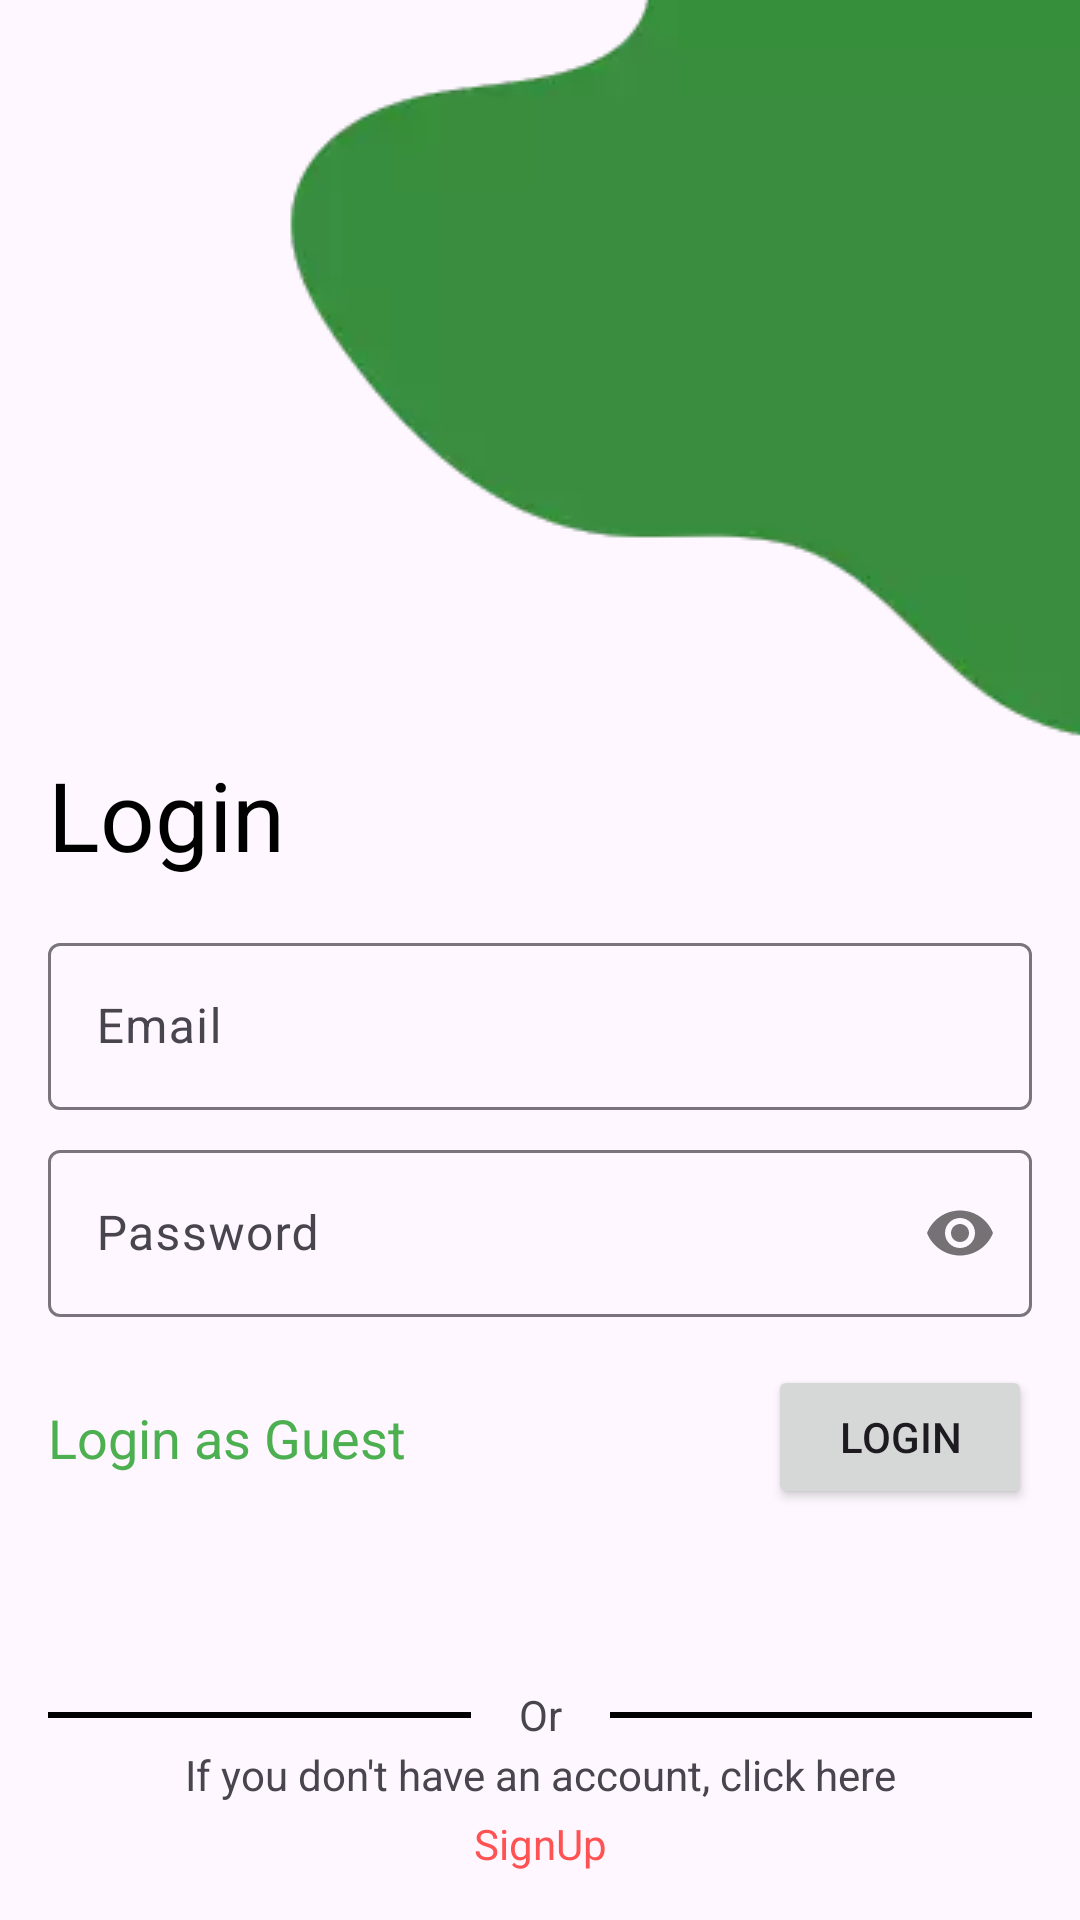

Here is an Android app screen rendered from its layout file. Give the layout XML and the strings, colors and styles it references.
<!-- AndroidManifest.xml: application theme Theme.RecipesApp -->
<!-- res/layout/activity_login.xml -->
<?xml version="1.0" encoding="utf-8"?>
<androidx.constraintlayout.widget.ConstraintLayout xmlns:android="http://schemas.android.com/apk/res/android"
    xmlns:app="http://schemas.android.com/apk/res-auto"
    xmlns:tools="http://schemas.android.com/tools"
    android:layout_width="match_parent"
    android:layout_height="match_parent"
    tools:context=".LoginActivity">

    <ImageView
        android:id="@+id/imageView2"
        android:layout_width="wrap_content"
        android:layout_height="wrap_content"
        android:scaleType="centerCrop"
        app:layout_constraintEnd_toEndOf="parent"
        app:layout_constraintStart_toStartOf="parent"
        app:layout_constraintTop_toTopOf="parent"
        app:srcCompat="@drawable/blob" />

    <TextView
        android:id="@+id/textView"
        android:layout_width="wrap_content"
        android:layout_height="wrap_content"
        android:layout_marginStart="16dp"
        android:text="@string/login"
        android:textColor="@color/black"
        android:textSize="32sp"
        app:layout_constraintStart_toStartOf="parent"
        app:layout_constraintTop_toBottomOf="@+id/imageView2" />

    <com.google.android.material.textfield.TextInputLayout
        android:id="@+id/et_email_container"
        android:layout_width="0dp"
        android:layout_height="wrap_content"
        android:layout_marginStart="16dp"
        android:layout_marginTop="16dp"
        android:layout_marginEnd="16dp"
        app:layout_constraintEnd_toEndOf="parent"
        app:layout_constraintStart_toStartOf="parent"
        app:layout_constraintTop_toBottomOf="@+id/textView">

        <com.google.android.material.textfield.TextInputEditText
            android:id="@+id/et_email"
            android:layout_width="match_parent"
            android:layout_height="wrap_content"
            android:hint="@string/email" />
    </com.google.android.material.textfield.TextInputLayout>

    <com.google.android.material.textfield.TextInputLayout
        android:id="@+id/et_password_container"
        android:layout_width="0dp"
        android:layout_height="wrap_content"
        android:layout_marginStart="16dp"
        android:layout_marginTop="8dp"
        android:layout_marginEnd="16dp"
        app:layout_constraintEnd_toEndOf="parent"
        app:layout_constraintStart_toStartOf="parent"
        app:layout_constraintTop_toBottomOf="@+id/et_email_container"
        app:passwordToggleEnabled="true">

        <com.google.android.material.textfield.TextInputEditText
            android:id="@+id/et_password"
            android:layout_width="match_parent"
            android:layout_height="wrap_content"
            android:hint="@string/password"
            android:inputType="textPassword" />
    </com.google.android.material.textfield.TextInputLayout>

    <Button
        android:id="@+id/btn_login"
        android:layout_width="wrap_content"
        android:layout_height="wrap_content"
        android:layout_marginTop="16dp"
        android:layout_marginEnd="16dp"
        android:paddingHorizontal="16dp"
        android:text="@string/login"
        app:layout_constraintEnd_toEndOf="parent"
        app:layout_constraintTop_toBottomOf="@+id/et_password_container" />

    <TextView
        android:id="@+id/tv_or"
        android:layout_width="wrap_content"
        android:layout_height="wrap_content"
        android:text="@string/or"
        app:layout_constraintBottom_toBottomOf="parent"
        app:layout_constraintEnd_toEndOf="parent"
        app:layout_constraintHorizontal_bias="0.5"
        app:layout_constraintStart_toStartOf="parent"
        app:layout_constraintTop_toBottomOf="@+id/btn_login" />

    <View
        android:id="@+id/view"
        android:layout_width="0dp"
        android:layout_height="2dp"
        android:layout_marginStart="16dp"
        android:layout_marginEnd="16dp"
        android:background="@color/black"
        app:layout_constraintBottom_toBottomOf="@+id/tv_or"
        app:layout_constraintEnd_toStartOf="@+id/tv_or"
        app:layout_constraintStart_toStartOf="parent"
        app:layout_constraintTop_toTopOf="@+id/tv_or" />

    <View
        android:id="@+id/view1"
        android:layout_width="0dp"
        android:layout_height="2dp"
        android:layout_marginStart="16dp"
        android:layout_marginEnd="16dp"
        android:background="@color/black"
        app:layout_constraintBottom_toBottomOf="@+id/tv_or"
        app:layout_constraintEnd_toEndOf="parent"
        app:layout_constraintStart_toEndOf="@+id/tv_or"
        app:layout_constraintTop_toTopOf="@+id/tv_or" />

    <TextView
        android:id="@+id/textView3"
        android:layout_width="wrap_content"
        android:layout_height="wrap_content"
        android:layout_marginBottom="4dp"
        android:text="@string/if_you_don_t_have_an_account_click_here"
        app:layout_constraintBottom_toTopOf="@+id/tv_signup"
        app:layout_constraintEnd_toEndOf="parent"
        app:layout_constraintStart_toStartOf="parent" />

    <TextView
        android:id="@+id/tv_signup"
        android:layout_width="wrap_content"
        android:layout_height="wrap_content"
        android:layout_marginBottom="16dp"
        android:text="@string/signup"
        android:textColor="@color/accent"
        app:layout_constraintBottom_toBottomOf="parent"
        app:layout_constraintEnd_toEndOf="parent"
        app:layout_constraintHorizontal_bias="0.5"
        app:layout_constraintStart_toStartOf="parent" />

    <TextView
        android:id="@+id/tv_guest"
        android:layout_width="wrap_content"
        android:layout_height="wrap_content"
        android:text="@string/login_as_guest"
        android:textColor="@color/primary"
        android:textSize="18sp"
        app:layout_constraintBottom_toBottomOf="@+id/btn_login"
        app:layout_constraintStart_toStartOf="@+id/et_password_container"
        app:layout_constraintTop_toTopOf="@+id/btn_login" />
</androidx.constraintlayout.widget.ConstraintLayout>
<!-- resources referenced by this layout -->
<resources>
  <color name="accent">#FF5252</color>
  <color name="black">#FF000000</color>
  <color name="primary">#4CAF50</color>
  <!-- drawable blob: webp bitmap (drawable, 2422 bytes) -->
  <string name="email">Email</string>
  <string name="if_you_don_t_have_an_account_click_here">If you don\'t have an account, click here</string>
  <string name="login">Login</string>
  <string name="login_as_guest">Login as Guest</string>
  <string name="or">Or</string>
  <string name="password">Password</string>
  <string name="signup">SignUp</string>
  <style name="Theme.RecipesApp" parent="Base.Theme.RecipesApp" />
  <style name="Base.Theme.RecipesApp" parent="Theme.Material3.DayNight.NoActionBar">
          
          <item name="colorPrimary">@color/primary</item>
          <item name="android:colorPrimaryDark">@color/primary</item>
          <item name="colorOnPrimary">@color/white</item>
          <item name="colorSecondary">@color/accent</item>
          <item name="android:statusBarColor">@color/primaryDark</item>
          
      </style>
  <color name="white">#FFFFFFFF</color>
  <color name="primaryDark">#388E3C</color>
</resources>
